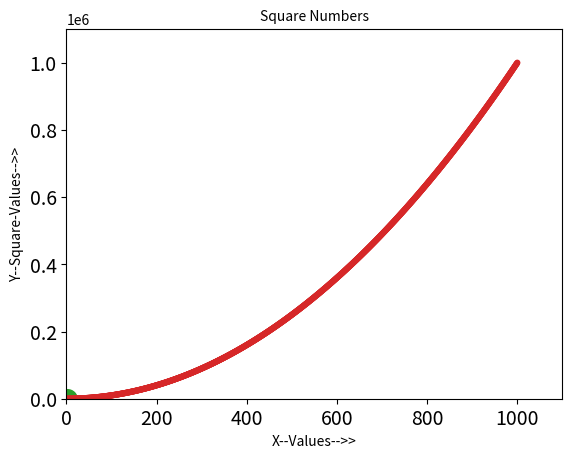

Generate this figure with matplotlib:
import matplotlib.pyplot as plt


def scatter_point():
    plt.scatter(2, 4)
    plt.show()


def scatter_function():
    plt.scatter(2, 4, s=200)
    # Set chart title and label axes..
    plt.title("Square Numbers", fontsize=24)
    plt.xlabel("X-Values-->", fontsize=14)
    plt.ylabel("Square of Values-->", fontsize=14)
    # Set size of tick labels..
    plt.tick_params(axis='both', which='major', labelsize=14)
    plt.show()


def scatter_square():
    x_values = [1, 2, 3, 4, 5]
    y_values = [x ** 2 for x in x_values]
    plt.scatter(x_values, y_values, s=100)
    # plt.plot(x_values, y_values, linewidth=5)
    plt.title("Square Numbers", fontsize=20)
    plt.xlabel("X--Values-->>", fontsize=14)
    plt.ylabel("Y--Square-Values-->>", fontsize=14)
    plt.tick_params(axis='both', labelsize=14)  # font size of indexes(1,2,3...25)
    plt.show()


def final_scatter():
    x_values = list(range(1, 1001))
    y_values = [x ** 2 for x in range(1, 1001)]
    print(y_values)
    # plt.scatter(x_values, y_values, s=20)
    plt.scatter(x_values, y_values, edgecolor='none', s=20)
    plt.title("Square Numbers", fontsize=10)
    plt.xlabel("X--Values-->>", fontsize=10)
    plt.ylabel("Y--Square-Values-->>", fontsize=10)
    # Set the range for each axis:::
    plt.axis([0, 1100, 0, 1100000])
    plt.show()


scatter_point()
scatter_square()
scatter_function()
final_scatter()